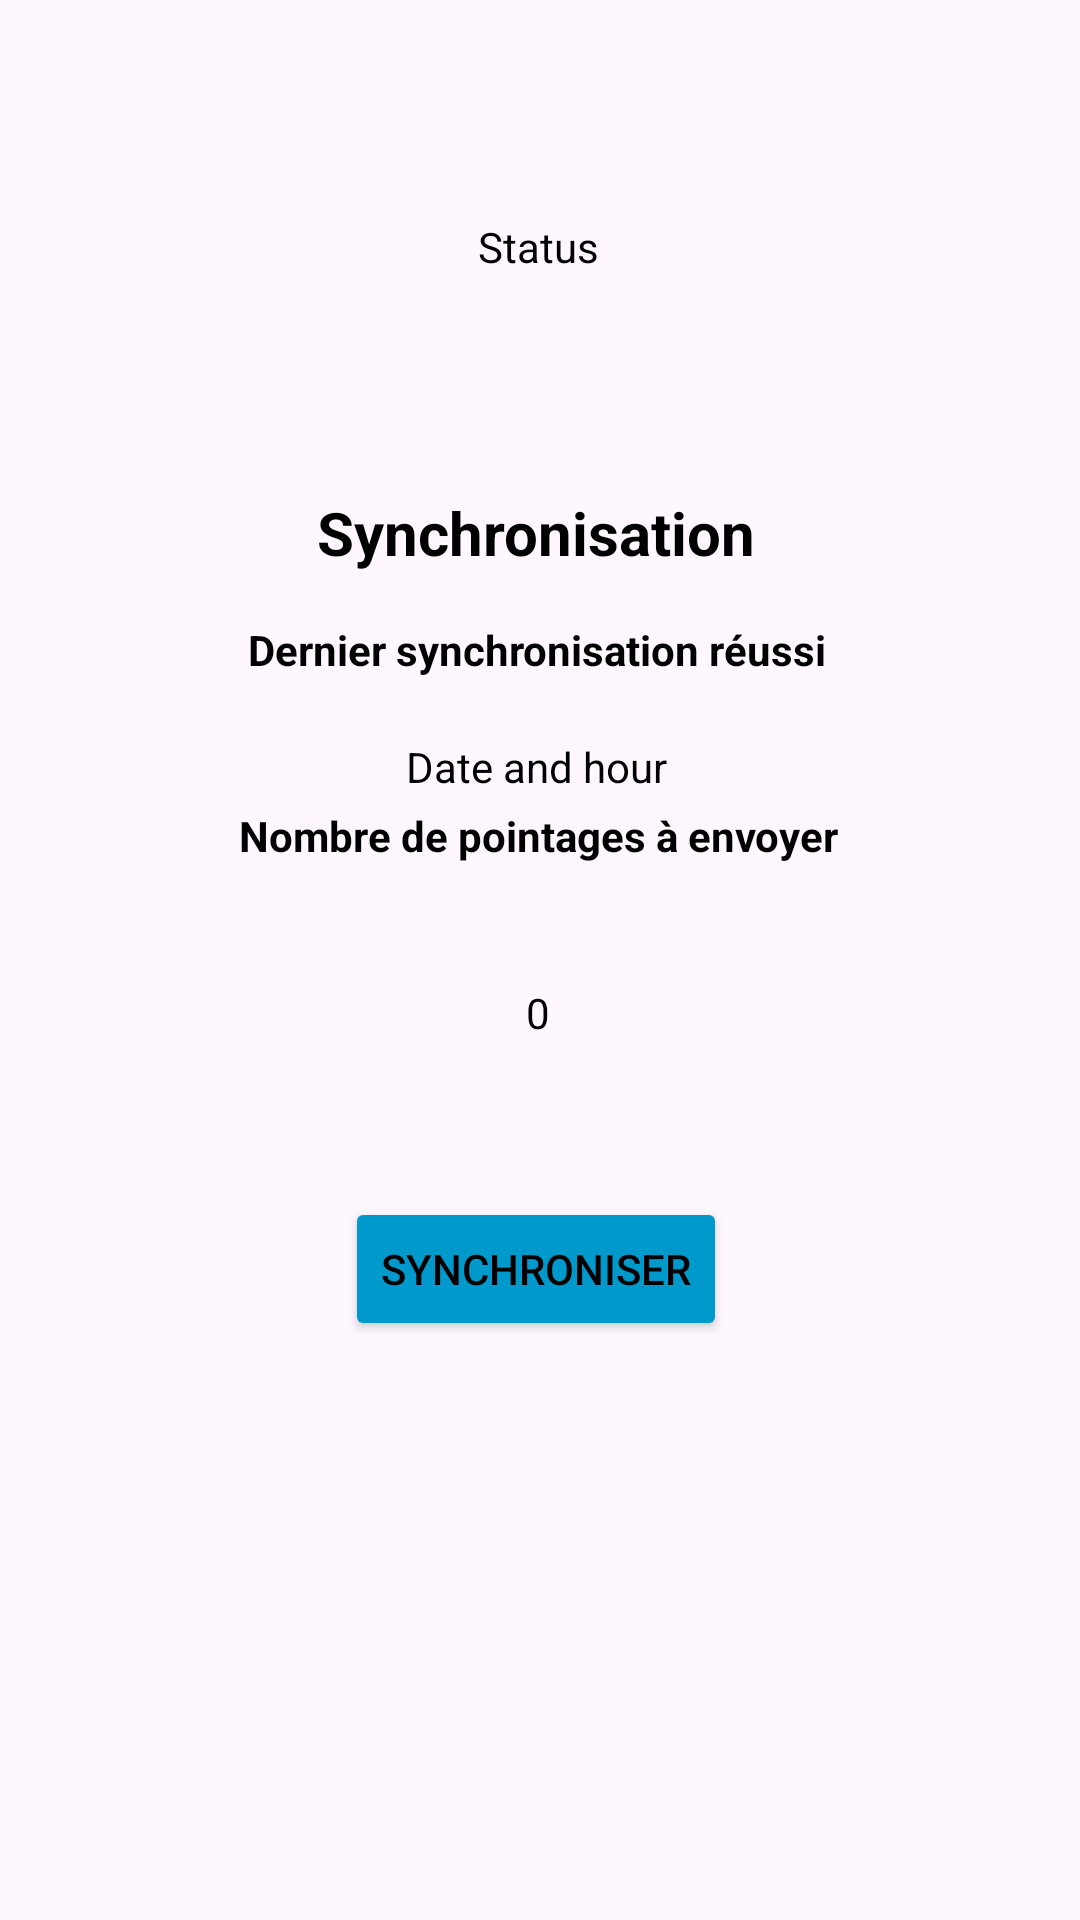

Android layout source for this screen:
<!-- AndroidManifest.xml: application theme Theme.PointageIs2m -->
<!-- res/layout/fragment_synchronize.xml -->
<?xml version="1.0" encoding="utf-8"?>
<androidx.constraintlayout.widget.ConstraintLayout xmlns:android="http://schemas.android.com/apk/res/android"
    xmlns:app="http://schemas.android.com/apk/res-auto"
    xmlns:tools="http://schemas.android.com/tools"
    android:layout_width="match_parent"
    android:layout_height="match_parent"
    tools:context=".Controller.SynchronizeFragment">

    


    <TextView
        android:id="@+id/textViewSynchStatus"
        android:layout_width="wrap_content"
        android:layout_height="wrap_content"
        android:text="Status"
        app:layout_constraintBottom_toTopOf="@+id/textView2"
        app:layout_constraintEnd_toEndOf="parent"
        app:layout_constraintHorizontal_bias="0.498"
        app:layout_constraintStart_toStartOf="parent"
        app:layout_constraintTop_toTopOf="parent" />

    <TextView
        android:id="@+id/textView4"
        android:layout_width="wrap_content"
        android:layout_height="wrap_content"
        android:layout_marginTop="16dp"
        android:text="Dernier synchronisation réussi"
        android:textStyle="bold"
        app:layout_constraintEnd_toEndOf="parent"
        app:layout_constraintHorizontal_bias="0.495"
        app:layout_constraintStart_toStartOf="parent"
        app:layout_constraintTop_toBottomOf="@+id/textView2" />

    <TextView
        android:id="@+id/textView2"
        android:layout_width="wrap_content"
        android:layout_height="wrap_content"
        android:layout_marginTop="164dp"
        android:text="Synchronisation"
        android:textSize="20sp"
        android:textStyle="bold"
        app:layout_constraintEnd_toEndOf="parent"
        app:layout_constraintHorizontal_bias="0.494"
        app:layout_constraintStart_toStartOf="parent"
        app:layout_constraintTop_toTopOf="parent" />

    <TextView
        android:id="@+id/textViewDateHour"
        android:layout_width="wrap_content"
        android:layout_height="wrap_content"
        android:layout_marginTop="20dp"
        android:text="Date and hour"
        app:layout_constraintEnd_toEndOf="parent"
        app:layout_constraintHorizontal_bias="0.496"
        app:layout_constraintStart_toStartOf="parent"
        app:layout_constraintTop_toBottomOf="@+id/textView4" />

    <TextView
        android:id="@+id/textView7"
        android:layout_width="wrap_content"
        android:layout_height="wrap_content"
        android:layout_marginTop="4dp"
        android:text="Nombre de pointages à envoyer"
        android:textStyle="bold"
        app:layout_constraintEnd_toEndOf="parent"
        app:layout_constraintHorizontal_bias="0.497"
        app:layout_constraintStart_toStartOf="parent"
        app:layout_constraintTop_toBottomOf="@+id/textViewDateHour" />

    <TextView
        android:id="@+id/textViewNombre"
        android:layout_width="wrap_content"
        android:layout_height="wrap_content"
        android:layout_marginTop="40dp"
        android:text="0"
        app:layout_constraintEnd_toEndOf="parent"
        app:layout_constraintHorizontal_bias="0.498"
        app:layout_constraintStart_toStartOf="parent"
        app:layout_constraintTop_toBottomOf="@+id/textView7" />

    <Button
        android:id="@+id/Scn"
        android:layout_width="wrap_content"
        android:layout_height="wrap_content"
        android:text="Synchroniser"
        app:backgroundTint="@android:color/holo_blue_dark"
        app:layout_constraintBottom_toBottomOf="parent"
        app:layout_constraintEnd_toEndOf="parent"
        app:layout_constraintHorizontal_bias="0.494"
        app:layout_constraintStart_toStartOf="parent"
        app:layout_constraintTop_toBottomOf="@+id/textViewNombre"
        app:layout_constraintVertical_bias="0.212" />

    <com.github.ybq.android.spinkit.SpinKitView
        android:id="@+id/spin_kit"
        style="@style/SpinKitView.Large.Circle"
        android:layout_width="wrap_content"
        android:layout_height="wrap_content"
        android:layout_gravity="center"
        android:layout_marginTop="32dp"
        android:visibility="invisible"
        app:SpinKit_Color="@color/purple_500"
        app:layout_constraintEnd_toEndOf="parent"
        app:layout_constraintHorizontal_bias="0.498"
        app:layout_constraintStart_toStartOf="parent"
        app:layout_constraintTop_toBottomOf="@+id/textView2" />

</androidx.constraintlayout.widget.ConstraintLayout>
<!-- resources referenced by this layout -->
<resources>
  <color name="purple_500">#FF6200EE</color>
  <string name="synchronize">Synchroniser</string>
  <style name="Theme.PointageIs2m" parent="Theme.Material3.DayNight.NoActionBar">
          
          <item name="colorPrimary">@color/purple_500</item>
          <item name="colorPrimaryVariant">@color/purple_700</item>
          <item name="colorOnPrimary">@color/white</item>
          
          <item name="colorSecondary">@color/teal_200</item>
          <item name="colorSecondaryVariant">@color/teal_700</item>
          <item name="colorOnSecondary">@color/black</item>
          
          <item name="android:statusBarColor" tools:targetApi="l">?attr/colorPrimaryVariant</item>
          
          <item name="backgroundColor">#FFFFFF</item>
          <item name="android:textColor">#000000</item>
      </style>
  <color name="purple_700">#FF3700B3</color>
  <color name="white">#FFFFFFFF</color>
  <color name="teal_200">#FF03DAC5</color>
  <color name="teal_700">#FF018786</color>
  <color name="black">#FF000000</color>
</resources>
